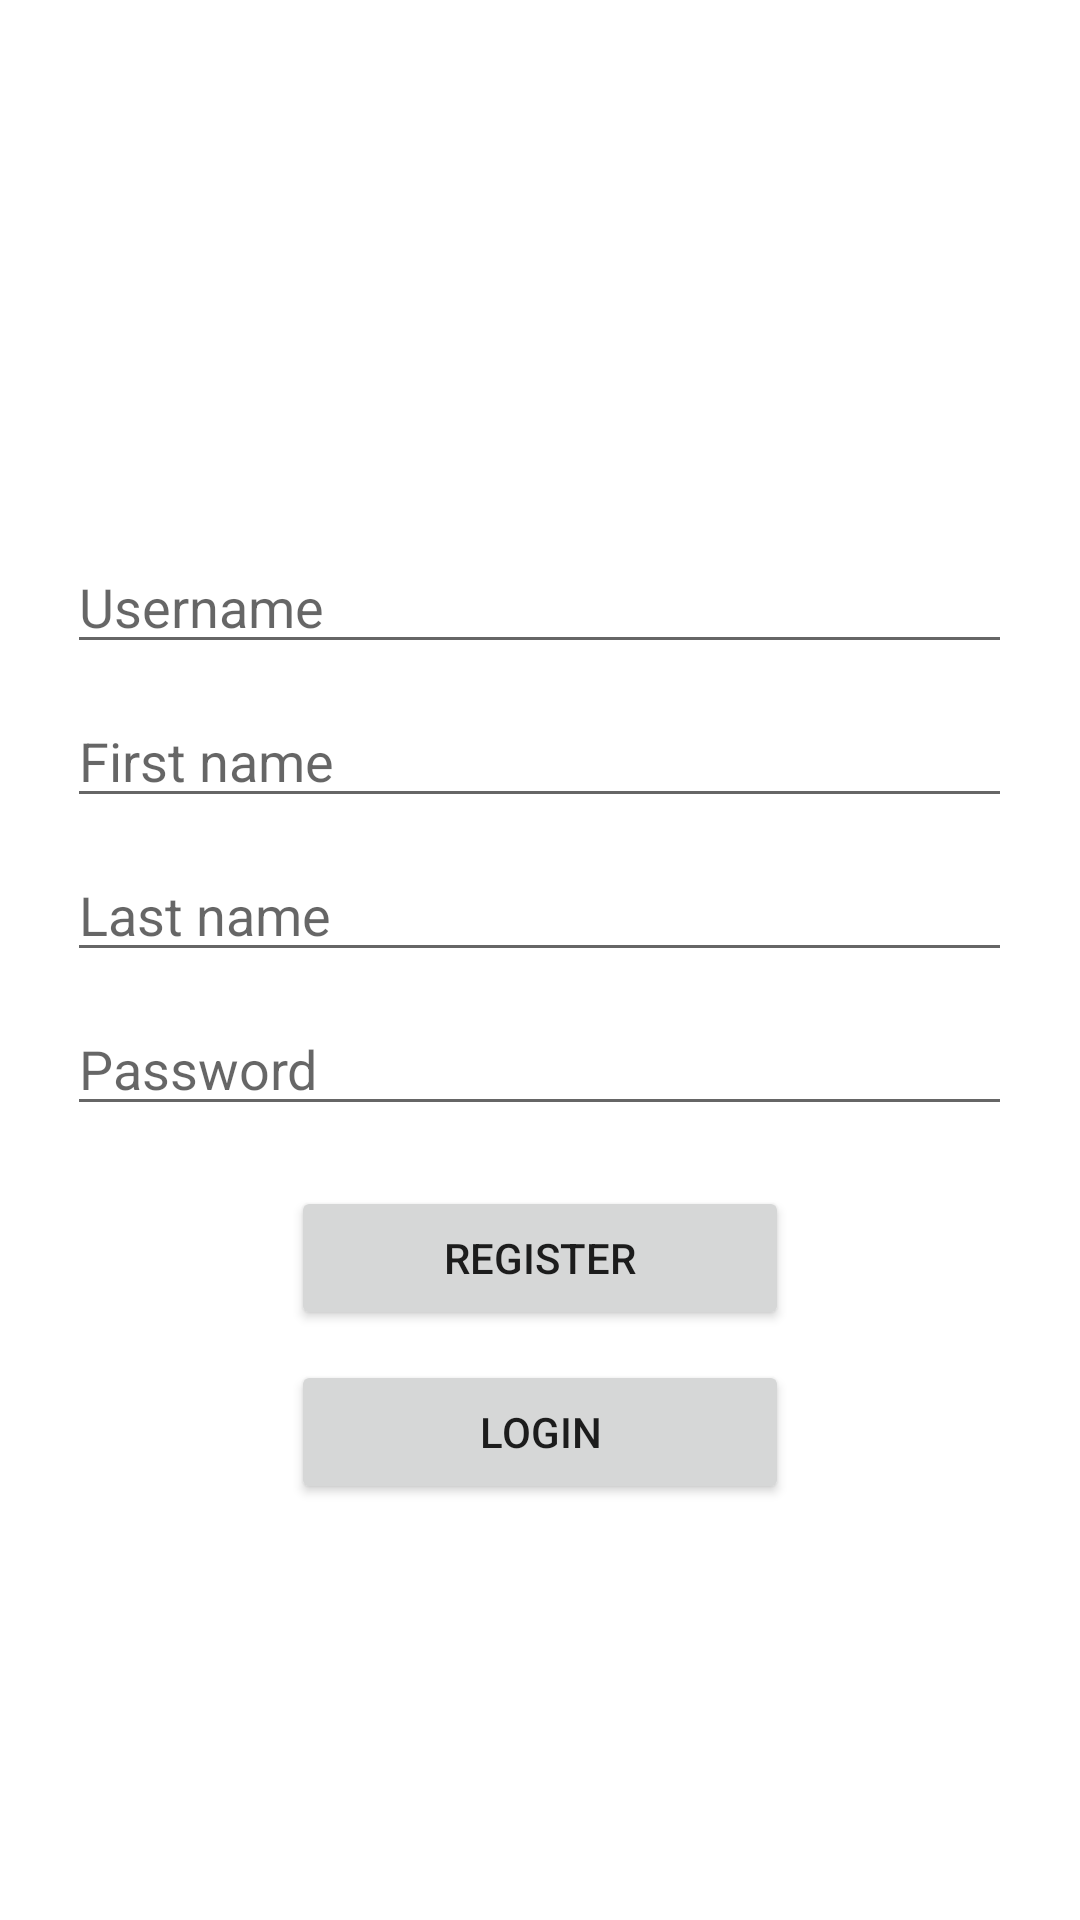

This screen was rendered from an Android layout file. Write that file and the resources it references.
<!-- AndroidManifest.xml: application theme Theme.MCAssignment -->
<!-- res/layout/activity_register.xml -->
<?xml version="1.0" encoding="utf-8"?>
<RelativeLayout xmlns:android="http://schemas.android.com/apk/res/android"
    xmlns:app="http://schemas.android.com/apk/res-auto"
    xmlns:tools="http://schemas.android.com/tools"
    android:layout_width="match_parent"
    android:layout_height="match_parent"
    tools:context=".Activity_Register">

    <EditText
        android:id="@+id/uname"
        android:layout_width="wrap_content"
        android:layout_height="wrap_content"
        android:ems="15"
        android:hint="Username"
        android:inputType="textEmailAddress"
        android:layout_centerHorizontal="true"
        android:layout_marginTop="180dp"/>

    <EditText
        android:id="@+id/fname"
        android:layout_width="wrap_content"
        android:layout_height="wrap_content"
        android:layout_below="@+id/uname"
        android:hint="First name"
        android:ems="15"
        android:layout_centerHorizontal="true"
        android:layout_marginTop="10dp"/>

    <EditText
        android:id="@+id/lname"
        android:layout_width="wrap_content"
        android:layout_height="wrap_content"
        android:layout_below="@+id/fname"
        android:hint="Last name"
        android:ems="15"
        android:layout_centerHorizontal="true"
        android:layout_marginTop="10dp" />

    <EditText
        android:id="@+id/pword"
        android:layout_width="wrap_content"
        android:layout_height="wrap_content"
        android:layout_below="@+id/lname"
        android:hint="Password"
        android:ems="15"
        android:layout_centerHorizontal="true"
        android:layout_marginTop="10dp"
        android:inputType="textPassword" />

    <Button
        android:id="@+id/register"
        android:layout_width="166dp"
        android:layout_height="wrap_content"
        android:layout_below="@id/pword"
        android:layout_centerHorizontal="true"
        android:layout_marginTop="20dp"
        android:text="register" />

    <Button
        android:id="@+id/login"
        android:layout_width="166dp"
        android:layout_height="wrap_content"
        android:text="LOGIN"
        android:layout_below="@id/register"
        android:layout_centerHorizontal="true"
        android:layout_marginTop="10dp"/>

</RelativeLayout>
<!-- resources referenced by this layout -->
<resources>
  <style name="Theme.MCAssignment" parent="Theme.MaterialComponents.DayNight.DarkActionBar">
          
          <item name="colorPrimary">@color/asu</item>
          <item name="colorPrimaryVariant">@color/teal_700</item>
          <item name="colorOnPrimary">@color/white</item>
          
          <item name="colorSecondary">@color/asu</item>
          <item name="colorSecondaryVariant">@color/teal_700</item>
          <item name="colorOnSecondary">@color/black</item>
          
          <item name="android:statusBarColor" tools:targetApi="l">?attr/colorPrimaryVariant</item>
          
      </style>
  <color name="asu">#8C1D40</color>
  <color name="teal_700">#FF018786</color>
  <color name="white">#FFFFFFFF</color>
  <color name="black">#FF000000</color>
</resources>
